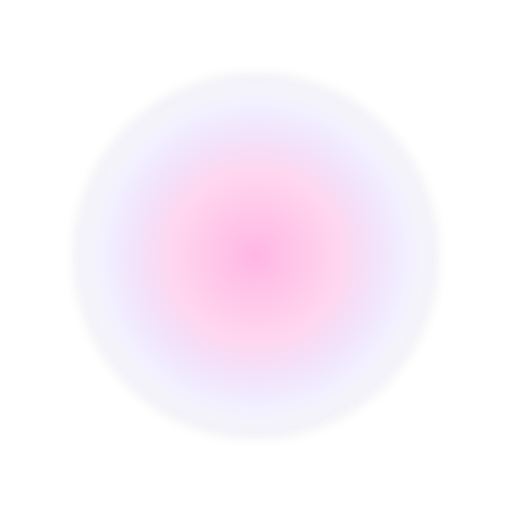
t = 0.00 s
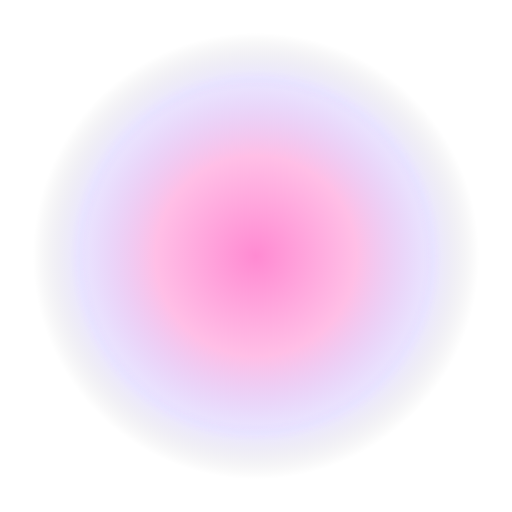
t = 1.67 s
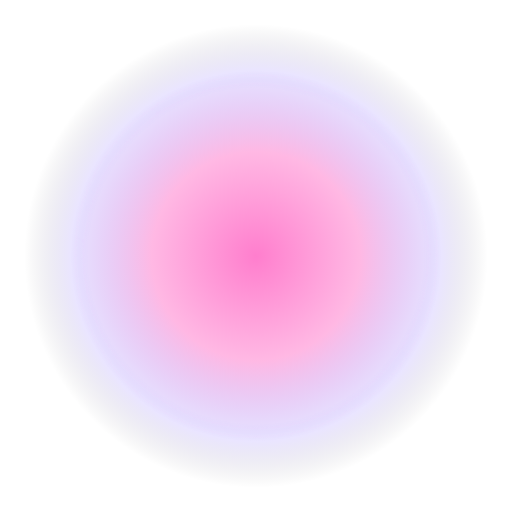
t = 3.33 s
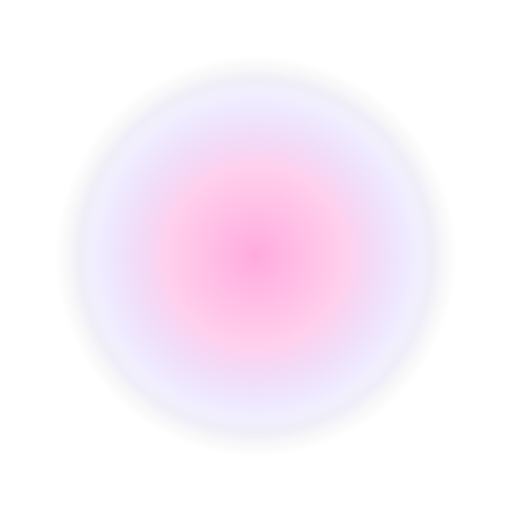
t = 5.00 s
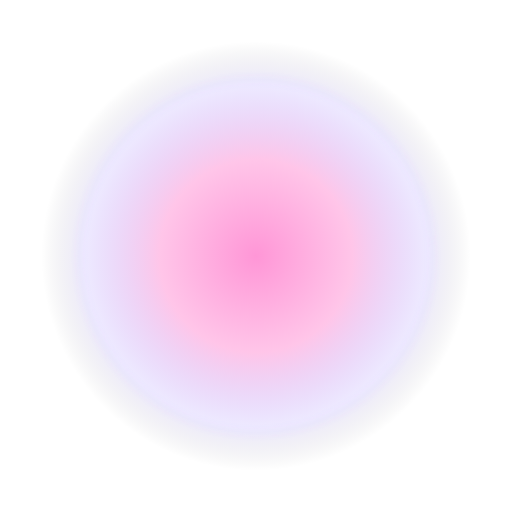
t = 6.67 s
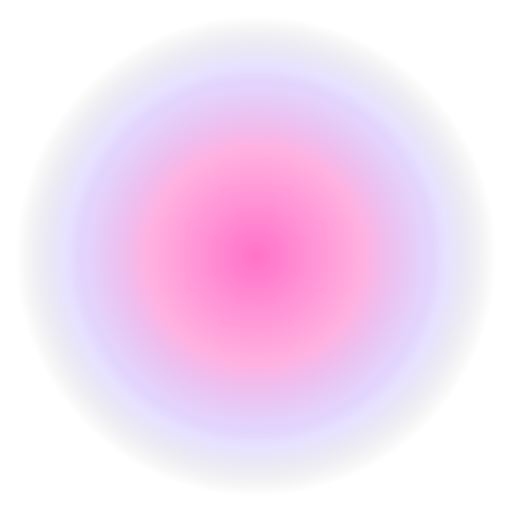
t = 8.33 s

The animated SVG that drew these frames (rendered in a browser with its animation timeline set to each time). Animation: 5 SMIL elements (animate=3,animateTransform=2); one cycle of 10.00 s, repeats indefinitely.

<svg xmlns="http://www.w3.org/2000/svg" viewBox="0 0 400 400" width="400" height="400">
  <defs>
    <radialGradient id="g1" cx="50%" cy="50%" r="50%">
      <stop offset="0%" stop-color="#ff6ec7" stop-opacity="1"/>
      <stop offset="45%" stop-color="#ff6ec7" stop-opacity="0.55"/>
      <stop offset="80%" stop-color="#7b5cff" stop-opacity="0.18"/>
      <stop offset="100%" stop-color="#000" stop-opacity="0"/>
    </radialGradient>
    <radialGradient id="g2" cx="50%" cy="50%" r="50%">
      <stop offset="60%" stop-color="#7b5cff" stop-opacity="0"/>
      <stop offset="85%" stop-color="#7b5cff" stop-opacity="0.9"/>
      <stop offset="100%" stop-color="#7b5cff" stop-opacity="0"/>
    </radialGradient>
    <filter id="b1"><feGaussianBlur stdDeviation="3"/></filter>
  </defs>
  
  <circle cx="200" cy="200" r="180" fill="url(#g1)">
    <animate attributeName="opacity" values="0.5;1;0.5" dur="2.4s" repeatCount="indefinite"/>
    <animate attributeName="r" values="150;190;150" dur="2.4s" repeatCount="indefinite"/>
  </circle>
  <g transform="translate(200 200)">
    <circle r="140" fill="none" stroke="url(#g2)" stroke-width="6" filter="url(#b1)">
      <animateTransform attributeName="transform" type="rotate" from="0" to="360" dur="10s" repeatCount="indefinite"/>
    </circle>
    
  </g>
  
  
  
  <text x="200" y="245" font-size="190" text-anchor="middle" dominant-baseline="middle">🎨
    <animateTransform attributeName="transform" type="scale" values="1;1.08;1" dur="1.6s" repeatCount="indefinite" additive="sum"/>
    <animate attributeName="y" values="245;235;245" dur="1.6s" repeatCount="indefinite"/>
  </text>
</svg>
